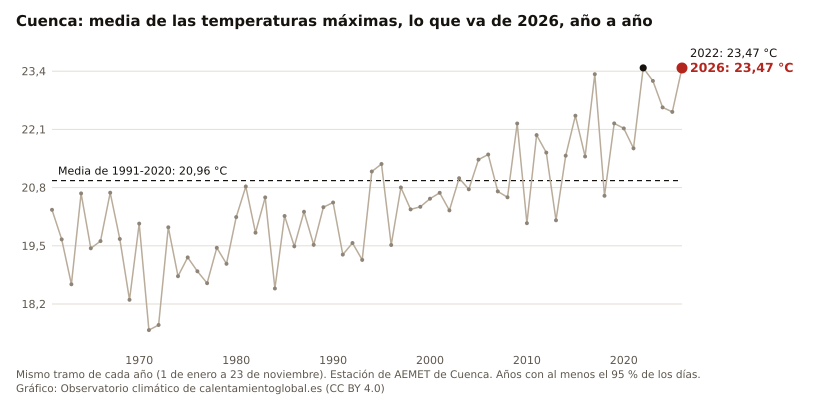

Values plotted in this chart, from the file beside it:
anio, valor, unidad
2026, 23.47, °C
2025, 22.49, °C
2024, 22.59, °C
2023, 23.18, °C
2022, 23.47, °C
2021, 21.68, °C
2020, 22.12, °C
2019, 22.23, °C
2018, 20.62, °C
2017, 23.33, °C
2016, 21.50, °C
2015, 22.41, °C
2014, 21.51, °C
2013, 20.07, °C
2012, 21.58, °C
2011, 21.97, °C
2010, 20.01, °C
2009, 22.23, °C
2008, 20.58, °C
2007, 20.72, °C
2006, 21.54, °C
2005, 21.43, °C
2004, 20.76, °C
2003, 21.01, °C
2002, 20.29, °C
2001, 20.69, °C
2000, 20.55, °C
1999, 20.37, °C
1998, 20.31, °C
1997, 20.80, °C
1996, 19.52, °C
1995, 21.33, °C
1994, 21.16, °C
1993, 19.19, °C
1992, 19.56, °C
1991, 19.30, °C
1990, 20.47, °C
1989, 20.36, °C
1988, 19.52, °C
1987, 20.26, °C
1986, 19.49, °C
1985, 20.17, °C
1984, 18.55, °C
1983, 20.58, °C
1982, 19.79, °C
1981, 20.83, °C
1980, 20.14, °C
1979, 19.10, °C
1978, 19.46, °C
1977, 18.67, °C
1976, 18.93, °C
1975, 19.24, °C
1974, 18.82, °C
1973, 19.91, °C
1972, 17.73, °C
1971, 17.62, °C
1970, 20.00, °C
1969, 18.30, °C
1968, 19.65, °C
1967, 20.69, °C
... 6 more rows
